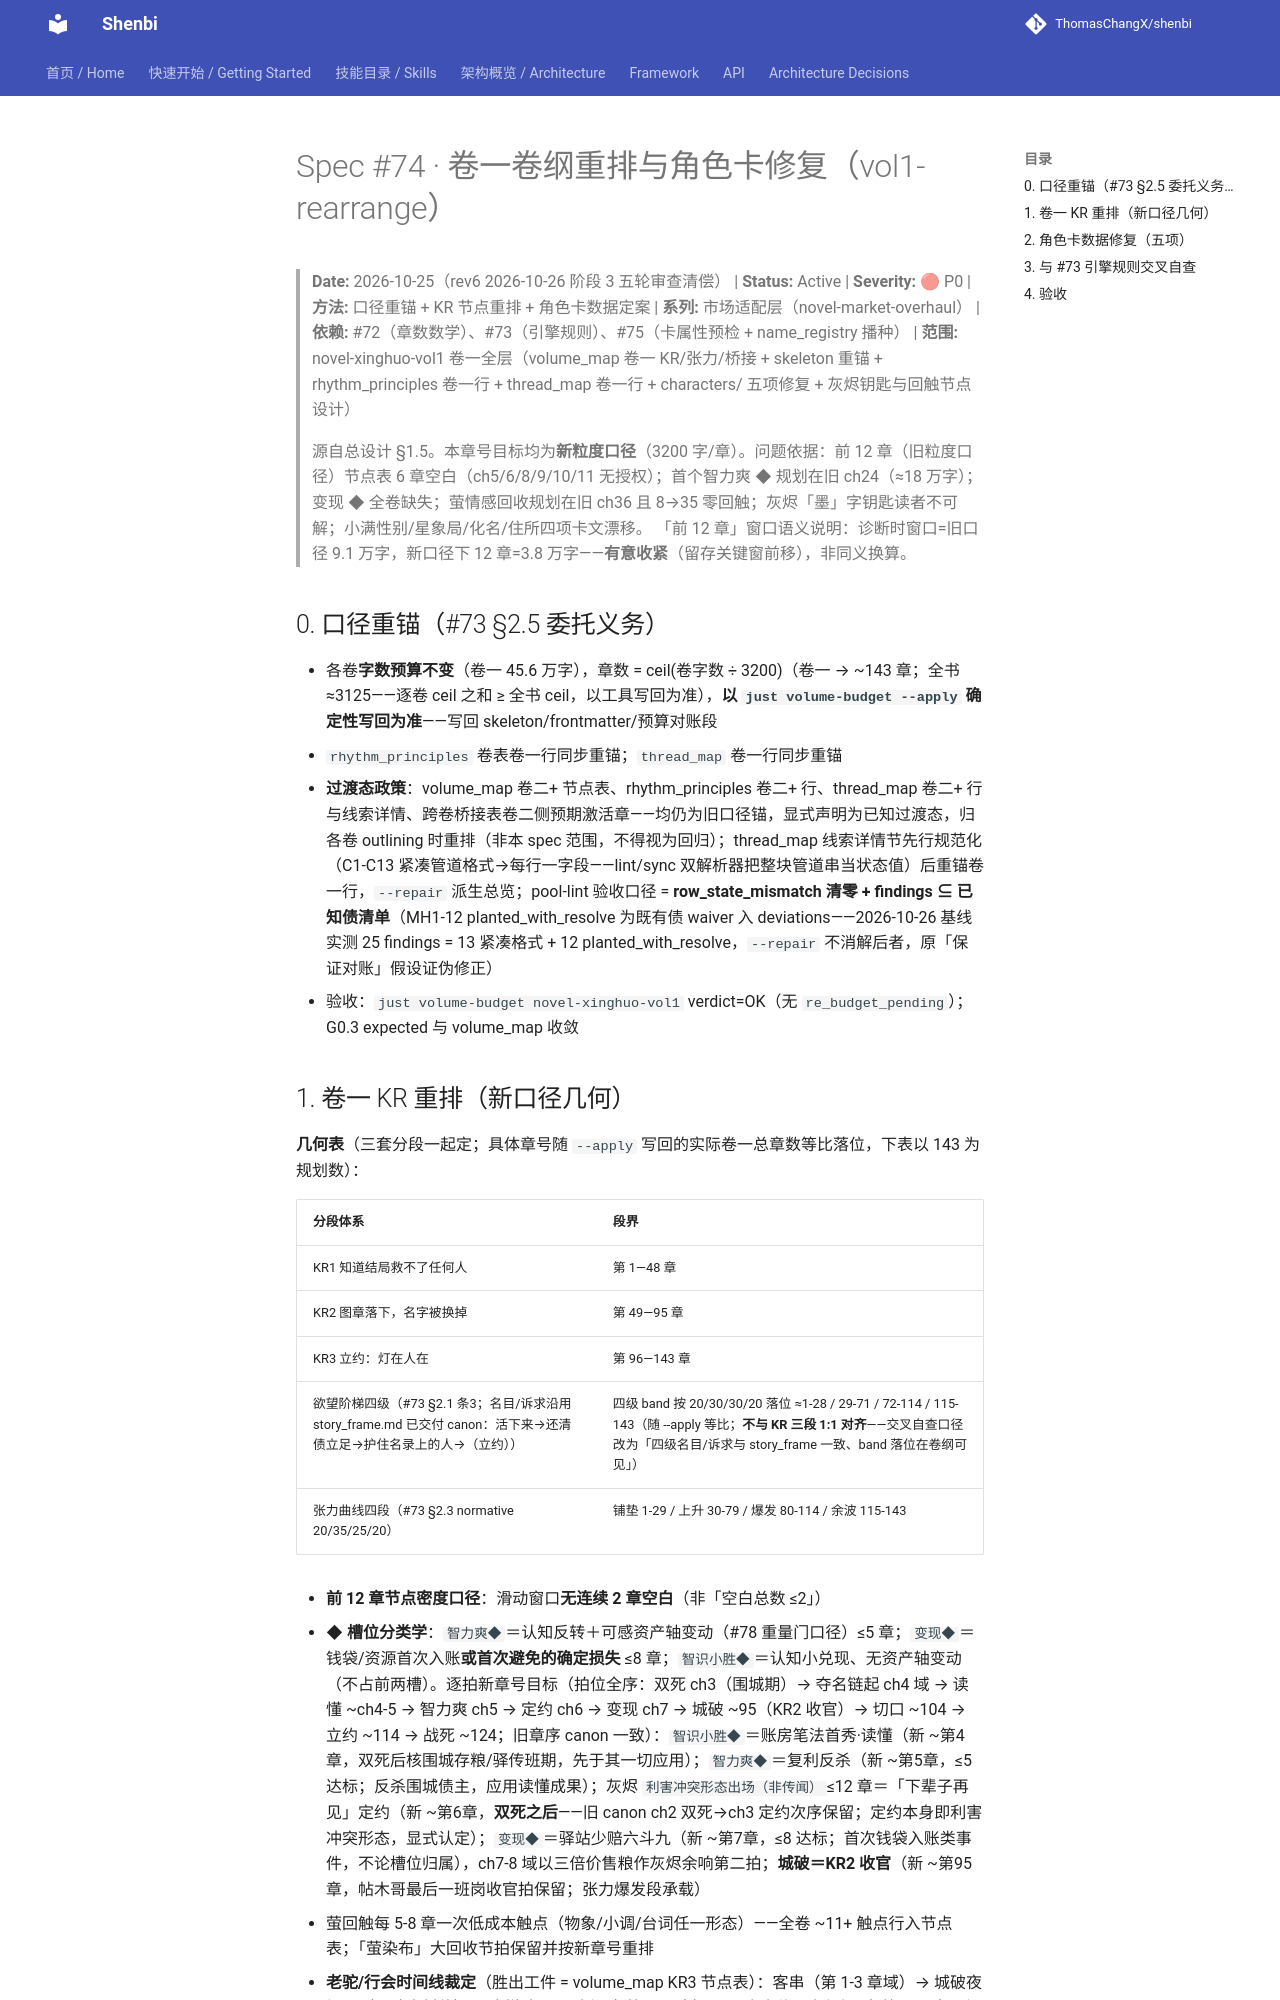

repository: ThomasChangX/shenbi · page: superpowers/specs/archive/2026-10-25-spec74-vol1-rearrange/index.html · generator: mkdocs

# Spec #74 · 卷一卷纲重排与角色卡修复（vol1-rearrange）

> **Date:** 2026-10-25（rev6 2026-10-26 阶段 3 五轮审查清偿） | **Status:** Active | **Severity:** 🔴 P0 | **方法:** 口径重锚 + KR 节点重排 + 角色卡数据定案 | **系列:** 市场适配层（novel-market-overhaul） | **依赖:** #72（章数数学）、#73（引擎规则）、#75（卡属性预检 + name_registry 播种） | **范围:** novel-xinghuo-vol1 卷一全层（volume_map 卷一 KR/张力/桥接 + skeleton 重锚 + rhythm_principles 卷一行 + thread_map 卷一行 + characters/ 五项修复 + 灰烬钥匙与回触节点设计）

> 源自总设计 §1.5。本章号目标均为**新粒度口径**（3200 字/章）。问题依据：前 12 章（旧粒度口径）节点表 6 章空白（ch5/6/8/9/10/11 无授权）；首个智力爽 ◆ 规划在旧 ch24（≈18 万字）；变现 ◆ 全卷缺失；萤情感回收规划在旧 ch36 且 8→35 零回触；灰烬「墨」字钥匙读者不可解；小满性别/星象局/化名/住所四项卡文漂移。
> 「前 12 章」窗口语义说明：诊断时窗口=旧口径 9.1 万字，新口径下 12 章=3.8 万字——**有意收紧**（留存关键窗前移），非同义换算。

## 0. 口径重锚（#73 §2.5 委托义务）

- 各卷**字数预算不变**（卷一 45.6 万字），章数 = ceil(卷字数 ÷ 3200)（卷一 → ~143 章；全书 ≈3125——逐卷 ceil 之和 ≥ 全书 ceil，以工具写回为准），**以 `just volume-budget --apply` 确定性写回为准**——写回 skeleton/frontmatter/预算对账段
- `rhythm_principles` 卷表卷一行同步重锚；`thread_map` 卷一行同步重锚
- **过渡态政策**：volume_map 卷二+ 节点表、rhythm_principles 卷二+ 行、thread_map 卷二+ 行与线索详情、跨卷桥接表卷二侧预期激活章——均仍为旧口径锚，显式声明为已知过渡态，归各卷 outlining 时重排（非本 spec 范围，不得视为回归）；thread_map 线索详情节先行规范化（C1-C13 紧凑管道格式→每行一字段——lint/sync 双解析器把整块管道串当状态值）后重锚卷一行，`--repair` 派生总览；pool-lint 验收口径 = **row_state_mismatch 清零 + findings ⊆ 已知债清单**（MH1-12 planted_with_resolve 为既有债 waiver 入 deviations——2026-10-26 基线实测 25 findings = 13 紧凑格式 + 12 planted_with_resolve，`--repair` 不消解后者，原「保证对账」假设证伪修正）
- 验收：`just volume-budget novel-xinghuo-vol1` verdict=OK（无 `re_budget_pending`）；G0.3 expected 与 volume_map 收敛
